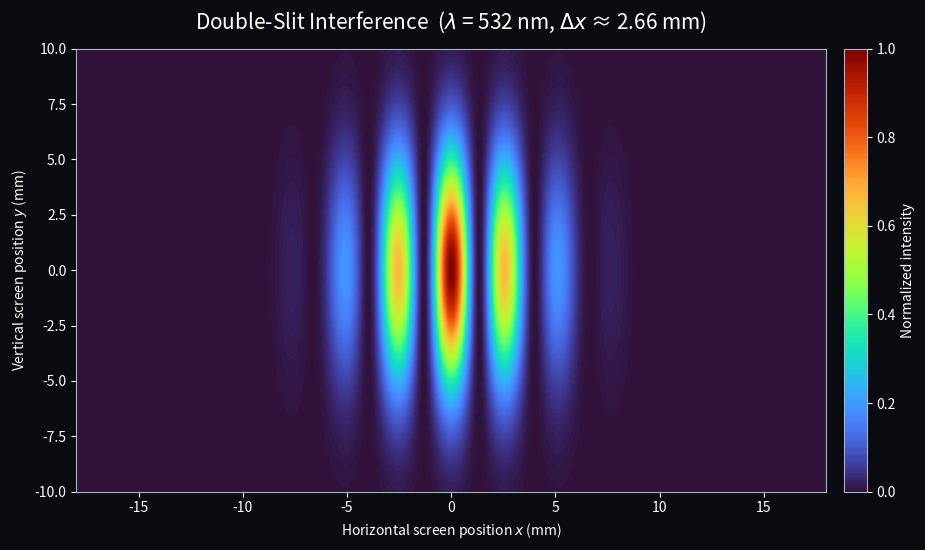

This chart was generated by the following Python code: (Note: this script raises an exception after producing the figure.)
"""Simulate and visualize the double-slit interference pattern."""

from pathlib import Path

import matplotlib.pyplot as plt
import numpy as np


def double_slit_intensity(
    x: np.ndarray,
    y: np.ndarray,
    *,
    wavelength: float = 532e-9,
    slit_spacing: float = 0.30e-3,
    slit_width: float = 0.06e-3,
    screen_distance: float = 1.50,
    beam_radius: float = 7.0e-3,
) -> np.ndarray:
    """Return the normalized interference intensity on the screen.

    Coordinates and physical dimensions are expressed in metres.
    """
    # Use the exact sine of the observation angle to include off-axis effects.
    sin_theta = x / np.hypot(x, screen_distance)

    # Two-slit interference term.
    interference = 4.0 * np.cos(
        np.pi * slit_spacing * sin_theta / wavelength
    ) ** 2

    # Finite slit width produces the broader single-slit diffraction envelope.
    diffraction = np.sinc(slit_width * sin_theta / wavelength) ** 2

    # A Gaussian beam makes the fringes fade smoothly toward the screen edge.
    beam_envelope = np.exp(-2.0 * (x**2 + y**2) / beam_radius**2)

    intensity = interference * diffraction * beam_envelope
    return intensity / intensity.max()


def main() -> None:
    wavelength = 532e-9  # Green laser, in metres.
    slit_spacing = 0.30e-3
    screen_distance = 1.50

    # Screen coordinates in metres. These ranges display roughly 13 fringes.
    screen_x = np.linspace(-18e-3, 18e-3, 1600)
    screen_y = np.linspace(-10e-3, 10e-3, 800)
    x, y = np.meshgrid(screen_x, screen_y)

    intensity = double_slit_intensity(
        x,
        y,
        wavelength=wavelength,
        slit_spacing=slit_spacing,
        screen_distance=screen_distance,
    )

    fig, ax = plt.subplots(figsize=(10, 5.6), facecolor="#090b10")
    image = ax.imshow(
        intensity,
        extent=(
            screen_x.min() * 1e3,
            screen_x.max() * 1e3,
            screen_y.min() * 1e3,
            screen_y.max() * 1e3,
        ),
        origin="lower",
        cmap="turbo",
        vmin=0.0,
        vmax=1.0,
        interpolation="bilinear",
        aspect="auto",
    )

    fringe_spacing_mm = wavelength * screen_distance / slit_spacing * 1e3
    ax.set_title(
        "Double-Slit Interference  "
        f"($\\lambda$ = {wavelength * 1e9:.0f} nm, "
        f"$\\Delta x$ ≈ {fringe_spacing_mm:.2f} mm)",
        color="white",
        fontsize=15,
        pad=14,
    )
    ax.set_xlabel("Horizontal screen position $x$ (mm)", color="white")
    ax.set_ylabel("Vertical screen position $y$ (mm)", color="white")
    ax.tick_params(colors="white")
    for spine in ax.spines.values():
        spine.set_color("#aab4c3")

    colorbar = fig.colorbar(image, ax=ax, pad=0.02)
    colorbar.set_label("Normalized intensity", color="white")
    colorbar.ax.tick_params(colors="white")
    colorbar.outline.set_edgecolor("#aab4c3")

    fig.tight_layout()
    output_path = Path(__file__).with_name("double_slit_interference.png")
    fig.savefig(output_path, dpi=180, facecolor=fig.get_facecolor())
    print(f"Saved: {output_path}")
    plt.show()


if __name__ == "__main__":
    main()
